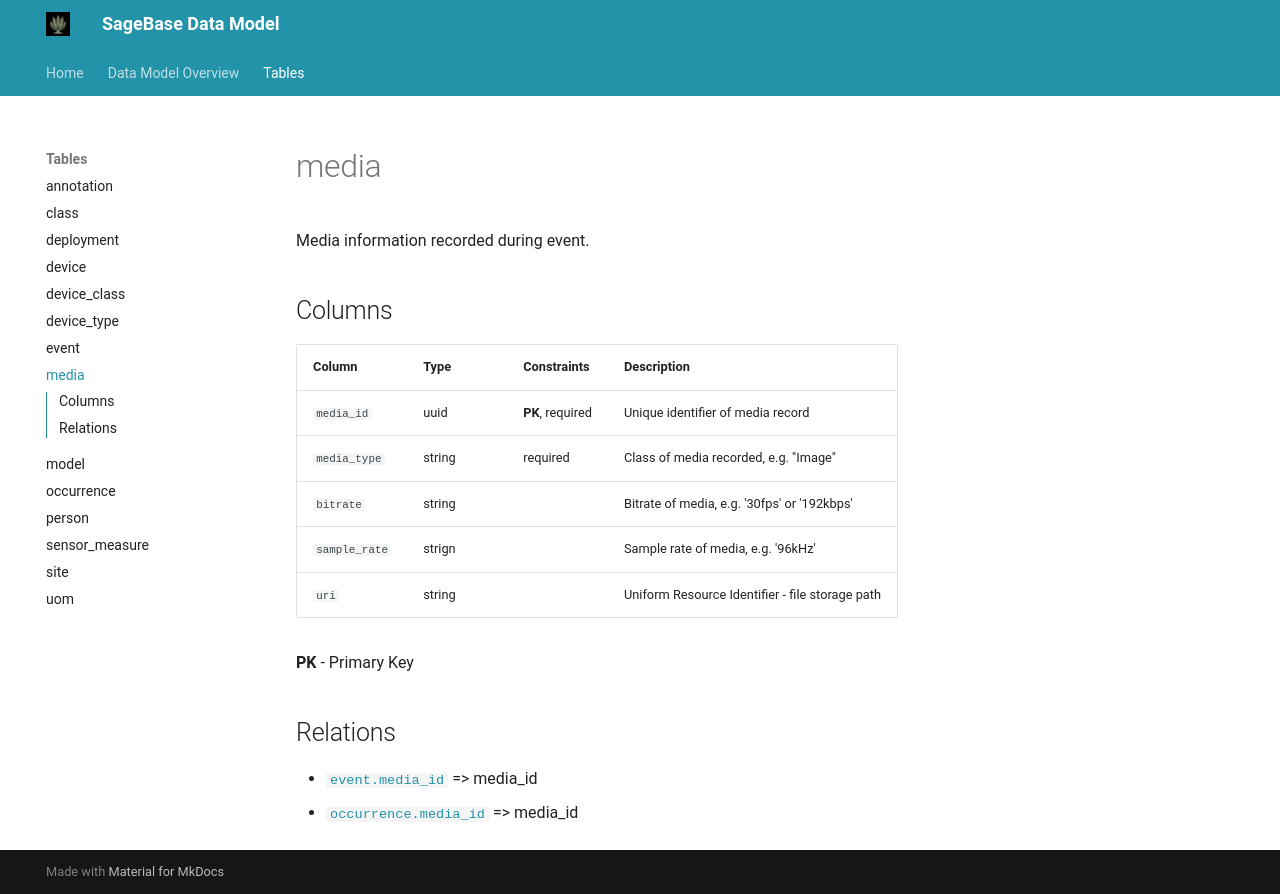

repository: conservationtechlab/sagebrush-xylem · page: tables/media/index.html · generator: mkdocs

# media

Media information recorded during event.

## Columns

| Column | Type | Constraints | Description |
|--------|------|-------------|-------------|
| `media_id` | uuid | **PK**, required | Unique identifier of media record |
| `media_type` | string | required | Class of media recorded, e.g. "Image" |
| `bitrate` | string |  | Bitrate of media, e.g. '30fps' or '192kbps'  |
| `sample_rate` | strign |  | Sample rate of media, e.g. '96kHz' |
| `uri` | string |  | Uniform Resource Identifier - file storage path |

**PK** - Primary Key  

## Relations

- [`event.media_id`](event.md) => media_id
- [`occurrence.media_id`](occurrence.md) => media_id
